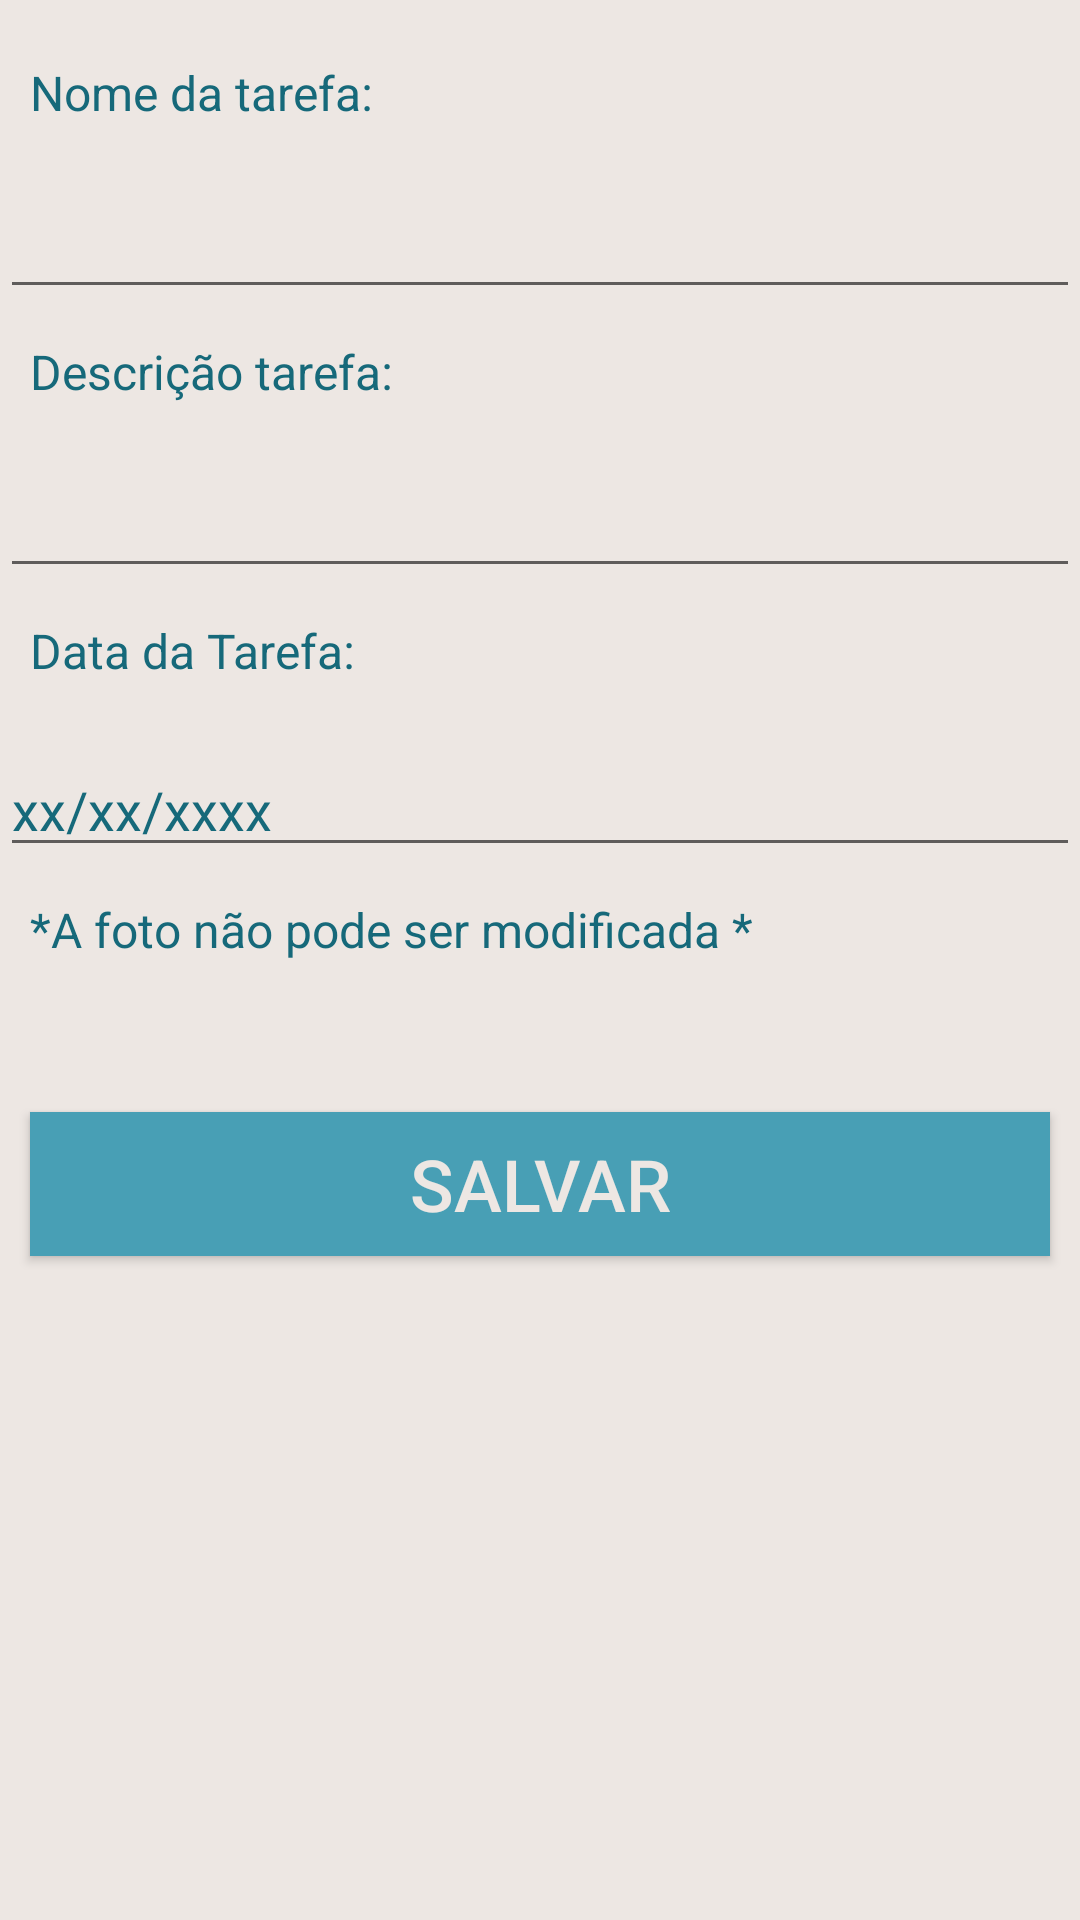

Here is an Android app screen rendered from its layout file. Give the layout XML and the strings, colors and styles it references.
<!-- AndroidManifest.xml: application theme Theme.VerdeMar -->
<!-- res/layout/fragment_editar_tarefa.xml -->
<androidx.constraintlayout.widget.ConstraintLayout xmlns:android="http://schemas.android.com/apk/res/android"
    xmlns:app="http://schemas.android.com/apk/res-auto"
    xmlns:tools="http://schemas.android.com/tools"
    android:layout_width="match_parent"
    android:layout_height="match_parent"
    android:background="@color/labels"
    android:orientation="vertical"
    tools:context=".EditarTarefaFragment">

    <FrameLayout
        android:id="@+id/editarTarefas"
        android:layout_width="match_parent"
        android:layout_height="match_parent"
        app:layout_constraintBottom_toBottomOf="parent"
        app:layout_constraintEnd_toEndOf="parent"
        app:layout_constraintStart_toStartOf="parent"
        app:layout_constraintTop_toTopOf="parent" />


    <ScrollView
        android:layout_width="match_parent"
        android:layout_height="match_parent">

        <LinearLayout
            android:layout_width="match_parent"
            android:layout_height="wrap_content"
            android:orientation="vertical">



            <TextView
                android:layout_width="wrap_content"
                android:layout_height="wrap_content"
                android:textColor="@color/textos"
                android:textSize="16dp"
                android:text="Nome da tarefa: "
                android:layout_marginLeft="10dp"
                android:layout_marginTop="20dp" />

            <EditText
                android:id="@+id/NomeTarefaEditada"
                android:layout_width="match_parent"
                android:layout_height="wrap_content"
                android:layout_marginTop="20dp"
                android:textColor="@color/textos"
                android:inputType="text"/>

            <TextView
                android:layout_width="wrap_content"
                android:layout_height="wrap_content"
                android:textColor="@color/textos"
                android:textSize="16dp"
                android:text="Descrição tarefa: "
                android:layout_marginLeft="10dp"
                android:layout_marginTop="10dp"/>
            <EditText
                android:id="@+id/DescTarefaEditada"
                android:layout_width="match_parent"
                android:layout_height="wrap_content"
                android:layout_marginTop="20dp"
                android:textColor="@color/textos"
                android:inputType="text"/>

            <TextView
                android:layout_width="wrap_content"
                android:layout_height="wrap_content"
                android:textColor="@color/textos"
                android:textSize="16dp"
                android:text="Data da Tarefa: "
                android:layout_marginLeft="10dp"
                android:layout_marginTop="10dp"/>
            <EditText
                android:id="@+id/DataTarefaEditada"
                android:layout_width="match_parent"
                android:layout_height="wrap_content"
                android:layout_marginTop="20dp"
                android:textColor="@color/textos"
                android:textColorHint="@color/textos"
                android:hint="xx/xx/xxxx"
                android:inputType="text"/>

            <TextView
                android:layout_width="wrap_content"
                android:layout_height="wrap_content"
                android:textColor="@color/textos"
                android:textSize="16dp"
                android:text="*A foto não pode ser modificada *"
                android:layout_marginLeft="10dp"
                android:layout_marginTop="10dp"/>


            <Button
                android:id="@+id/btnSalvaTarefa"
                android:layout_width="match_parent"
                android:layout_height="wrap_content"
                android:text="salvar"
                android:background="@color/cor_fundo"
                android:textColor="@color/labels"
                android:textSize="24dp"
                android:layout_marginLeft="10dp"
                android:layout_marginRight="10dp"
                android:layout_marginTop="50dp"
                android:layout_marginBottom="10dp"/>

        </LinearLayout>
    </ScrollView>
</androidx.constraintlayout.widget.ConstraintLayout>
<!-- resources referenced by this layout -->
<resources>
  <color name="cor_fundo">#489FB5</color>
  <color name="labels">#EDE7E3</color>
  <color name="textos">#16697A</color>
  <style name="Theme.VerdeMar" parent="Theme.AppCompat.DayNight" />
</resources>
